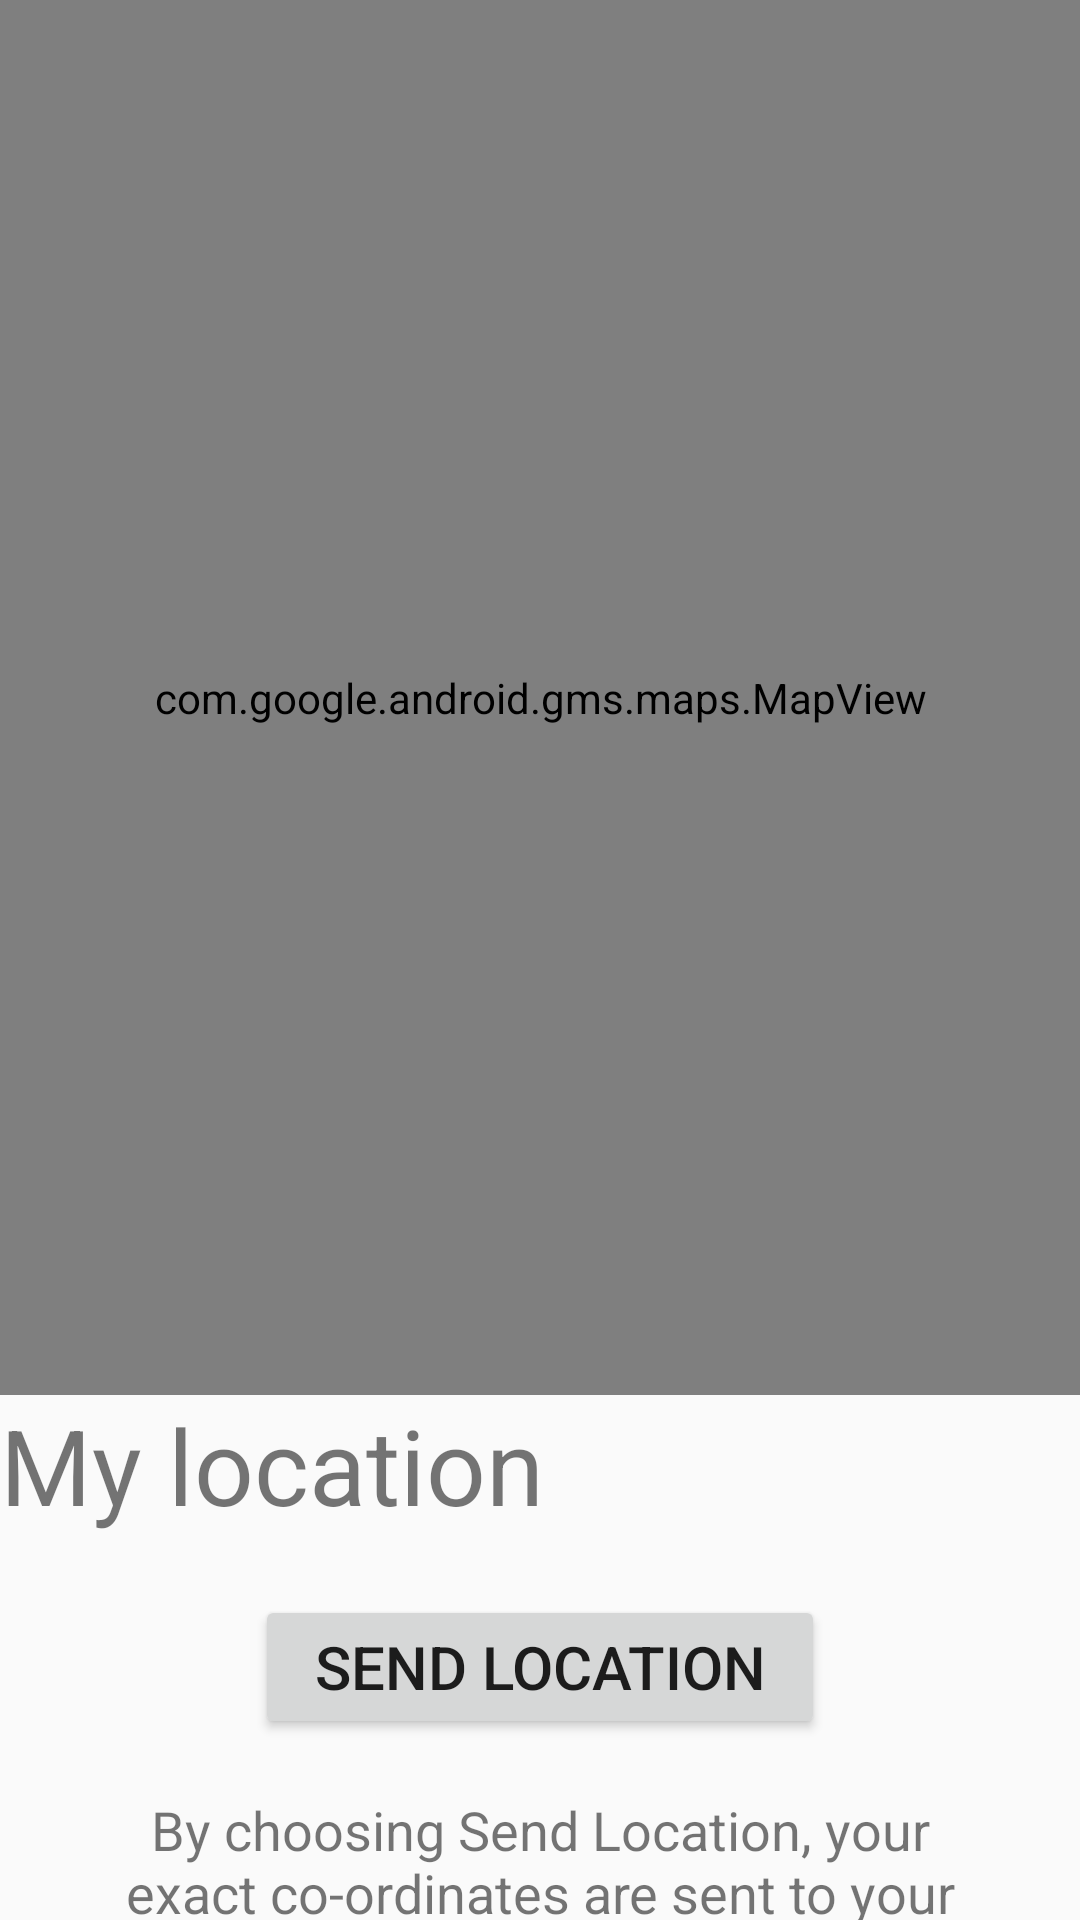

Android layout source for this screen:
<!-- AndroidManifest.xml: application theme AppTheme -->
<!-- res/layout/fragment_my_location.xml -->
<?xml version="1.0" encoding="utf-8"?>
<RelativeLayout xmlns:android="http://schemas.android.com/apk/res/android"
    xmlns:tools="http://schemas.android.com/tools"
    android:layout_width="match_parent"
    android:layout_height="match_parent">


    <com.google.android.gms.maps.MapView
        android:id="@+id/mapView"
        android:layout_width="match_parent"
        android:layout_height="465dp"
        android:layout_gravity="center"
        tools:layout_editor_absoluteX="-2dp" />

    <TextView
        android:id="@+id/locationTextView"
        android:layout_width="wrap_content"
        android:layout_height="wrap_content"
        android:text="My location"
        android:textSize="35sp"
        android:layout_below="@+id/mapView"/>

    <Button
        android:id="@+id/sendLocationButton"
        android:layout_width="190dp"
        android:layout_height="wrap_content"
        android:text="Send Location"
        android:textSize="20sp"
        android:layout_centerHorizontal="true"
        android:layout_below="@+id/locationTextView"
        android:layout_marginTop="20dp"/>

    <TextView
        android:id="@+id/disclaimerTextView"
        android:layout_width="376dp"
        android:layout_height="wrap_content"
        android:layout_below="@+id/sendLocationButton"
        android:layout_centerHorizontal="true"
        android:layout_marginTop="18dp"
        android:layout_marginEnd="60dp"
        android:text="By choosing Send Location, your exact co-ordinates are sent to your Emergency Contacts"
        android:textAlignment="center"
        android:textSize="18sp" />


</RelativeLayout>
<!-- resources referenced by this layout -->
<resources>
  <style name="AppTheme" parent="Theme.AppCompat.Light.DarkActionBar">
          
          <item name="colorPrimary">@color/colorPrimary</item>
          <item name="colorPrimaryDark">@color/colorPrimaryDark</item>
          <item name="colorAccent">@color/colorAccent</item>
      </style>
  <color name="colorPrimary">#ff393a</color>
  <color name="colorPrimaryDark">#c45248</color>
  <color name="colorAccent">#ff393a</color>
</resources>
